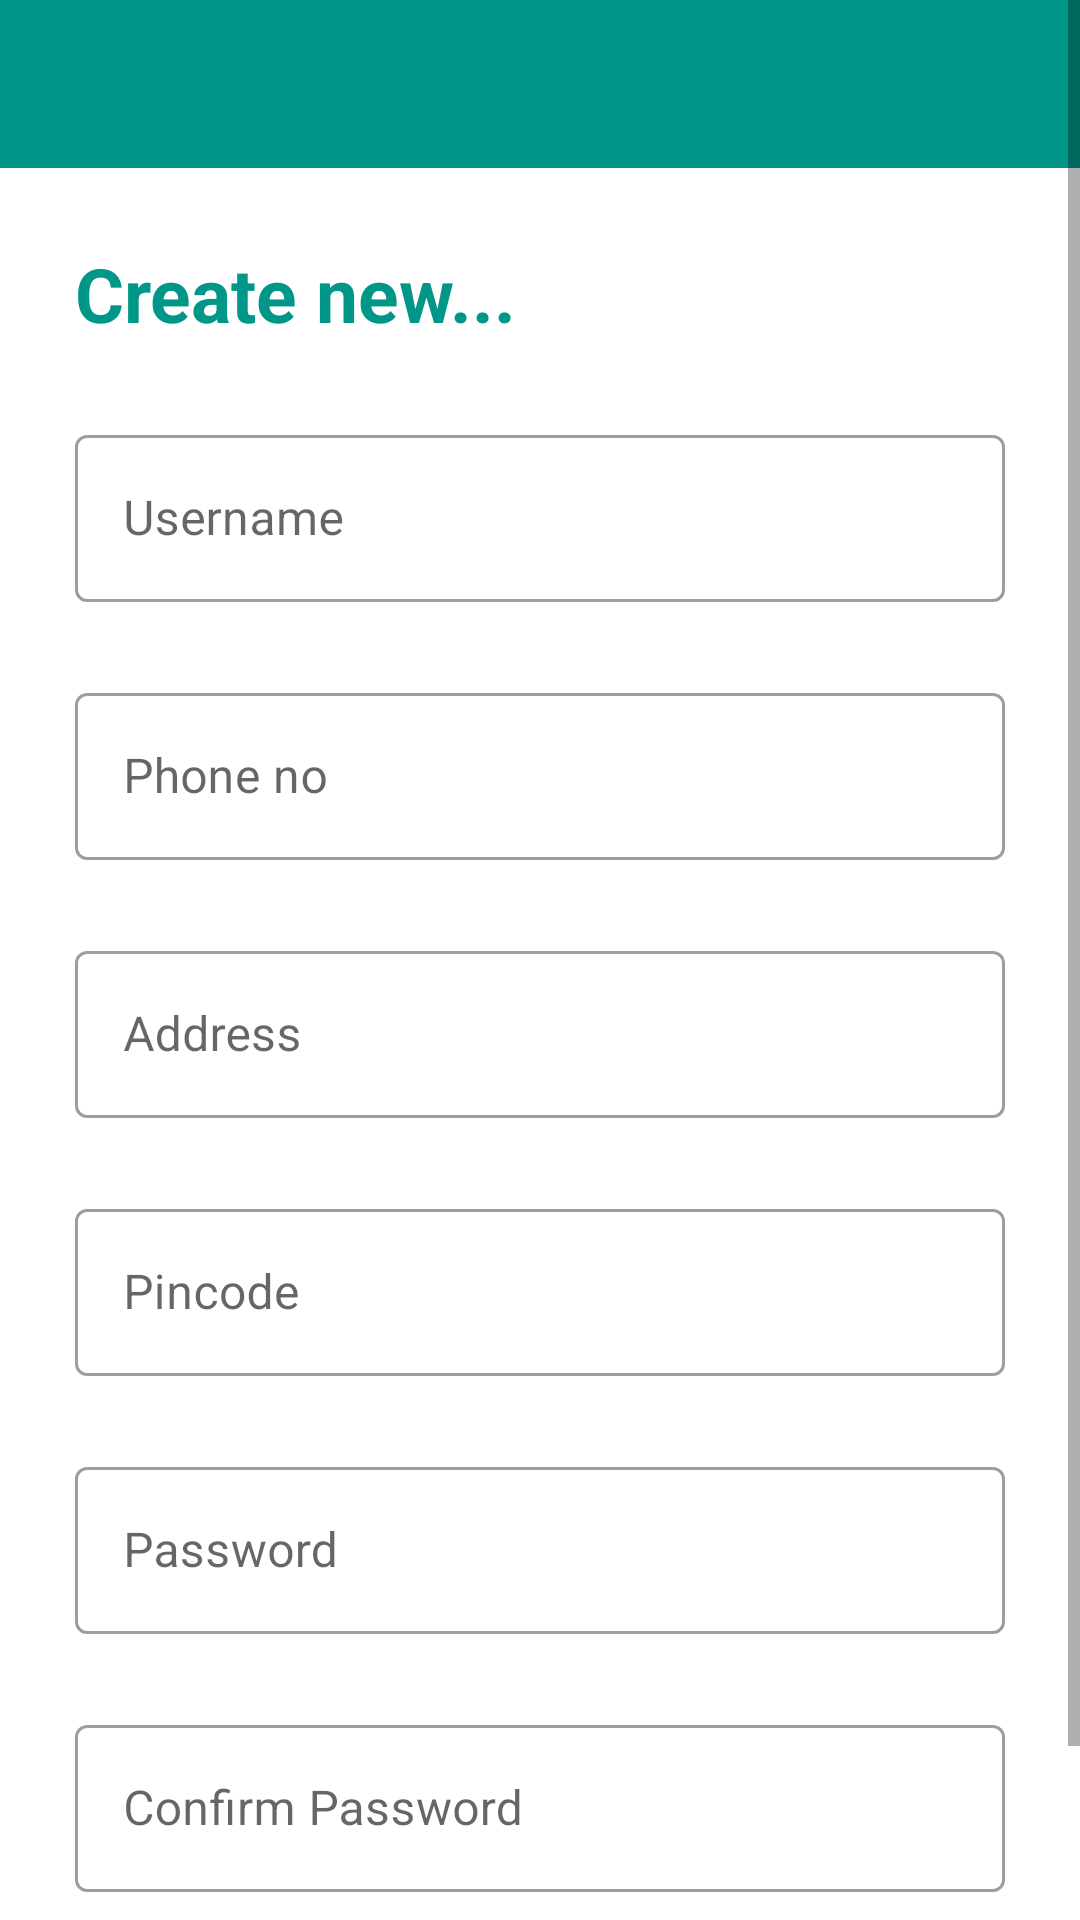

The Android layout XML behind this screen, and the referenced resources:
<!-- AndroidManifest.xml: application theme AppTheme -->
<!-- res/layout/activity_createuseraccount.xml -->
<?xml version="1.0" encoding="utf-8"?>
<androidx.constraintlayout.widget.ConstraintLayout xmlns:android="http://schemas.android.com/apk/res/android"
    xmlns:app="http://schemas.android.com/apk/res-auto"
    xmlns:tools="http://schemas.android.com/tools"
    android:layout_width="match_parent"
    android:layout_height="match_parent"
    tools:context=".View.Createuseraccount">

    <ScrollView
        android:layout_width="match_parent"
        android:layout_height="match_parent">

        <androidx.constraintlayout.widget.ConstraintLayout
            android:layout_width="match_parent"
            android:layout_height="match_parent">

            <com.google.android.material.appbar.MaterialToolbar
                android:id="@+id/uitbuseraccount"
                android:layout_width="match_parent"
                android:layout_height="wrap_content"
                app:theme="@style/ToolbarColoredBackArrow"
                app:titleTextColor="@color/white"
                android:background="@color/colorPrimaryDark"
                app:layout_constraintEnd_toEndOf="parent"
                app:layout_constraintStart_toStartOf="parent"
                app:layout_constraintTop_toTopOf="parent" />

            <TextView
                android:id="@+id/uitvusertext"
                android:layout_width="match_parent"
                android:layout_height="wrap_content"
                android:layout_marginLeft="25dp"
                android:layout_marginTop="25dp"
                android:text="Create new..."
                android:textColor="@color/colorPrimaryDark"
                android:textSize="25dp"
                android:textStyle="bold"
                app:layout_constraintTop_toBottomOf="@id/uitbuseraccount" />

            <com.google.android.material.textfield.TextInputLayout
                android:id="@+id/uitilusername"
                style="@style/Widget.MaterialComponents.TextInputLayout.OutlinedBox"
                android:layout_width="match_parent"
                android:layout_height="wrap_content"
                android:layout_margin="25dp"
                android:hint="Username"
                app:layout_constraintEnd_toEndOf="parent"
                app:layout_constraintStart_toStartOf="parent"
                app:layout_constraintTop_toBottomOf="@id/uitvusertext">

                <com.google.android.material.textfield.TextInputEditText
                    android:id="@+id/uiedcreateuser"
                    android:layout_width="match_parent"
                    android:layout_height="wrap_content"
                    android:singleLine="true"/>


            </com.google.android.material.textfield.TextInputLayout>

            <com.google.android.material.textfield.TextInputLayout
                android:id="@+id/uitiluserphone"
                style="@style/Widget.MaterialComponents.TextInputLayout.OutlinedBox"
                android:layout_width="match_parent"
                android:layout_height="wrap_content"
                android:layout_margin="25dp"
                android:hint="Phone no"
                app:layout_constraintEnd_toEndOf="parent"
                app:layout_constraintStart_toStartOf="parent"
                app:layout_constraintTop_toBottomOf="@id/uitilusername">

                <com.google.android.material.textfield.TextInputEditText
                    android:id="@+id/uiedcreatephone"
                    android:layout_width="match_parent"
                    android:layout_height="wrap_content"
                    android:maxLength="10"
                    android:singleLine="true"
                    android:inputType="phone" />


            </com.google.android.material.textfield.TextInputLayout>

            <com.google.android.material.textfield.TextInputLayout
                android:id="@+id/uitiluseraddress"
                style="@style/Widget.MaterialComponents.TextInputLayout.OutlinedBox"
                android:layout_width="match_parent"
                android:layout_height="wrap_content"
                android:layout_margin="25dp"
                android:hint="Address"
                app:layout_constraintEnd_toEndOf="parent"
                app:layout_constraintStart_toStartOf="parent"
                app:layout_constraintTop_toBottomOf="@id/uitiluserphone">

                <com.google.android.material.textfield.TextInputEditText
                    android:id="@+id/uiedcreateaddress"
                    android:layout_width="match_parent"
                    android:layout_height="wrap_content"
                    android:singleLine="true"
                    />


            </com.google.android.material.textfield.TextInputLayout>

            <com.google.android.material.textfield.TextInputLayout
                android:id="@+id/uitiluserpincode"
                style="@style/Widget.MaterialComponents.TextInputLayout.OutlinedBox"
                android:layout_width="match_parent"
                android:layout_height="wrap_content"
                android:layout_margin="25dp"
                android:hint="Pincode"
                app:layout_constraintEnd_toEndOf="parent"
                app:layout_constraintStart_toStartOf="parent"
                app:layout_constraintTop_toBottomOf="@id/uitiluseraddress">

                <com.google.android.material.textfield.TextInputEditText
                    android:id="@+id/uiedcreatepincode"
                    android:layout_width="match_parent"
                    android:layout_height="wrap_content"
                    android:singleLine="true"
                    android:maxLength="6"
                    android:inputType="number"
                    />


            </com.google.android.material.textfield.TextInputLayout>

            <com.google.android.material.textfield.TextInputLayout
                android:id="@+id/uitiluserpassword"
                style="@style/Widget.MaterialComponents.TextInputLayout.OutlinedBox"
                android:layout_width="match_parent"
                android:layout_height="wrap_content"
                android:layout_margin="25dp"
                android:hint="Password"
                app:layout_constraintEnd_toEndOf="parent"
                app:layout_constraintStart_toStartOf="parent"
                app:layout_constraintTop_toBottomOf="@id/uitiluserpincode">

                <com.google.android.material.textfield.TextInputEditText
                    android:id="@+id/uiedcreatepassword"
                    android:layout_width="match_parent"
                    android:layout_height="wrap_content"
                    android:singleLine="true"
                     />


            </com.google.android.material.textfield.TextInputLayout>

            <com.google.android.material.textfield.TextInputLayout
                android:id="@+id/uitiluserconpassword"
                style="@style/Widget.MaterialComponents.TextInputLayout.OutlinedBox"
                android:layout_width="match_parent"
                android:layout_height="wrap_content"
                android:layout_margin="25dp"
                android:hint="Confirm Password"
                app:layout_constraintEnd_toEndOf="parent"
                app:layout_constraintStart_toStartOf="parent"
                app:layout_constraintTop_toBottomOf="@id/uitiluserpassword">

                <com.google.android.material.textfield.TextInputEditText
                    android:id="@+id/uiedcreateconpassword"
                    android:layout_width="match_parent"
                    android:layout_height="wrap_content"
                    android:singleLine="true"
                    />


            </com.google.android.material.textfield.TextInputLayout>


            <com.google.android.material.button.MaterialButton
                android:id="@+id/uibtnadduser"
                android:layout_width="match_parent"
                android:layout_height="wrap_content"
                android:text="Submit"
                android:textAllCaps="false"
                android:background="@drawable/buttondesign"
                android:textStyle="bold"
                android:textColor="@color/white"
                app:layout_constraintStart_toStartOf="parent"
                app:layout_constraintEnd_toEndOf="parent"
                app:layout_constraintTop_toBottomOf="@+id/uitiluserconpassword"
                android:layout_margin="25dp"
                />
        </androidx.constraintlayout.widget.ConstraintLayout>
    </ScrollView>
</androidx.constraintlayout.widget.ConstraintLayout>
<!-- resources referenced by this layout -->
<resources>
  <color name="colorPrimaryDark">#009688</color>
  <color name="white">#FFFFFF</color>
  <!-- drawable buttondesign (drawable) -->
  <?xml version="1.0" encoding="utf-8"?>
  <shape xmlns:android="http://schemas.android.com/apk/res/android">
      <corners android:radius="5dp" />
      <solid android:color="#009688"/>
      <padding
          android:bottom="5dp"
          android:left="5dp"
          android:right="5dp"
          android:top="5dp" />
  </shape>
  <style name="ToolbarColoredBackArrow" parent="AppTheme">
          <item name="android:textColorSecondary">#FFFF</item>
      </style>
  <style name="AppTheme" parent="Theme.MaterialComponents.Light.NoActionBar">
          
          <item name="colorPrimary">@color/colorPrimary</item>
          <item name="colorPrimaryDark">@color/colorPrimaryDark</item>
          <item name="colorAccent">@color/colorAccent</item>
      </style>
  <color name="colorPrimary">#009688</color>
  <color name="colorAccent">#009688</color>
</resources>
